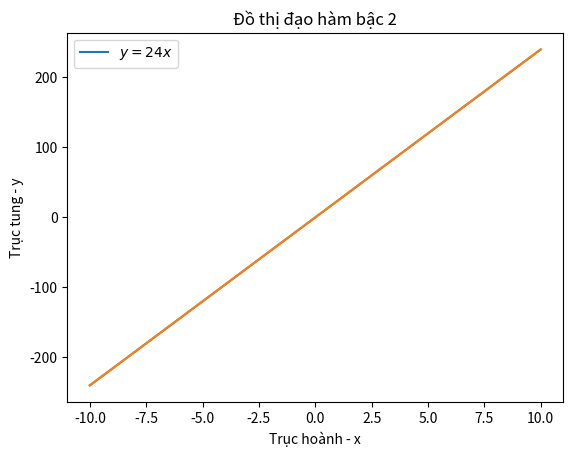

The script that saved this image:
import numpy as np
import matplotlib.pyplot as plt
def ham_bac_4(a, x):
    f = a*x
    return f
def dao_ham_bac_3():
    x = np.linspace(start=-10.0,stop=10.0, num=200)
    y = ham_bac_4(24, x)
    fig, ax = plt.subplots()
    ax.set_xlabel("Trục hoành - x")
    ax.set_ylabel("Trục tung - y")
    ax.set_title("Đồ thị đạo hàm bậc 2")
    ax.plot(x,y,label=r"$y=24x$")
    ax.plot(x, y)
    ax.legend()
    plt.show()
dao_ham_bac_3()

